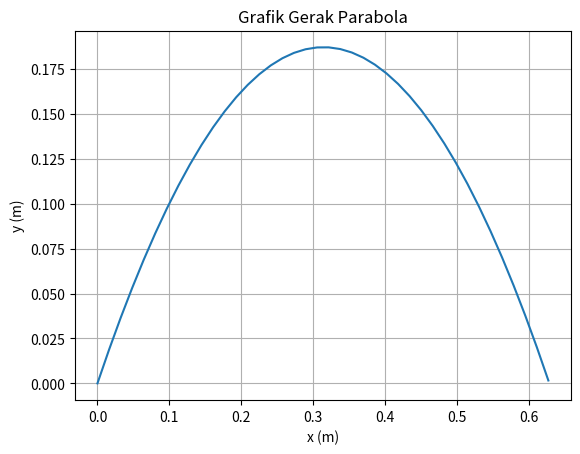

The script that saved this image:
import numpy as np
import matplotlib.pyplot as plt

alpha = np.radians(50)
g = 9.8
v0 = 2.5

v0x = v0*np.cos(alpha)
v0y = v0*np.sin(alpha)

X = ((v0**2)*np.sin(2*alpha))/(2*g)
print("Jarak Horizontal Maksimum = ",X," m")
Y = ((v0**2)*(np.sin(alpha)**2))/(2*g)
print("Jarak Vertikal Maksimum = ",Y," m")
T = (2*v0*np.sin(alpha))/g
print("Waktu Mencapai Jarak Horizontal Maksimum = ",T," s")
print("\n")

t = np.arange(0.0, T, 0.01)
y = v0y*t - 0.5*g*t**2
x = v0x*t

fig, ax = plt.subplots()
ax.plot(x, y)
ax.set(xlabel='x (m)', ylabel= 'y (m)', title='Grafik Gerak Parabola')
ax.grid()
plt.show()
